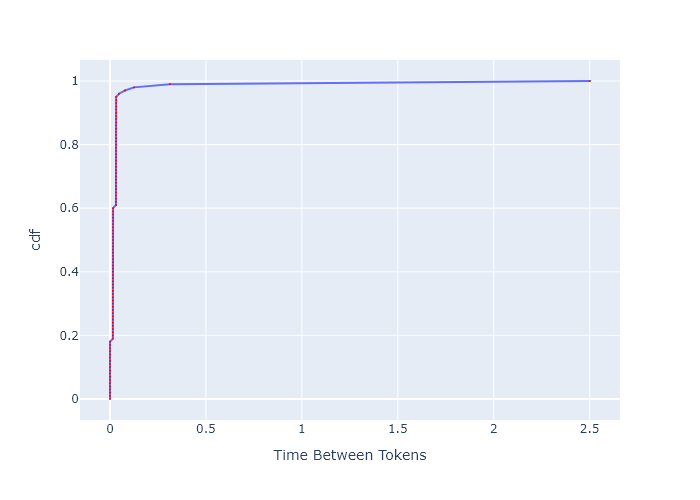

Values plotted in this chart, from the file beside it:
, cdf, Time Between Tokens
0, 0.0, 0.0
1, 0.01, 0.0
2, 0.02, 0.0
3, 0.03, 0.0
4, 0.04, 0.0
5, 0.05, 0.0
6, 0.06, 0.0
7, 0.07, 0.0
8, 0.08, 0.0
9, 0.09, 0.0
10, 0.1, 0.0
11, 0.11, 0.0
12, 0.12, 0.0
13, 0.13, 0.0
14, 0.14, 0.0
15, 0.15, 0.0
16, 0.16, 0.0
17, 0.17, 0.0
18, 0.18, 0.0
19, 0.19, 0.01501
20, 0.2, 0.01501
21, 0.21, 0.01501
22, 0.22, 0.01501
23, 0.23, 0.01501
24, 0.24, 0.01501
25, 0.25, 0.01501
26, 0.26, 0.01501
27, 0.27, 0.01501
28, 0.28, 0.01501
29, 0.29, 0.01501
30, 0.3, 0.01501
31, 0.31, 0.01501
32, 0.32, 0.01501
33, 0.33, 0.01501
34, 0.34, 0.01501
35, 0.35, 0.016
36, 0.36, 0.016
37, 0.37, 0.016
38, 0.38, 0.016
39, 0.39, 0.016
40, 0.4, 0.016
41, 0.41, 0.016
42, 0.42, 0.016
43, 0.43, 0.016
44, 0.44, 0.016
45, 0.45, 0.016
46, 0.46, 0.016
47, 0.47, 0.016
48, 0.48, 0.016
49, 0.49, 0.016
50, 0.5, 0.016
51, 0.51, 0.016
52, 0.52, 0.016
53, 0.53, 0.016
54, 0.54, 0.016
55, 0.55, 0.016
56, 0.56, 0.016
57, 0.57, 0.016
58, 0.58, 0.016
59, 0.59, 0.016
... 41 more rows
